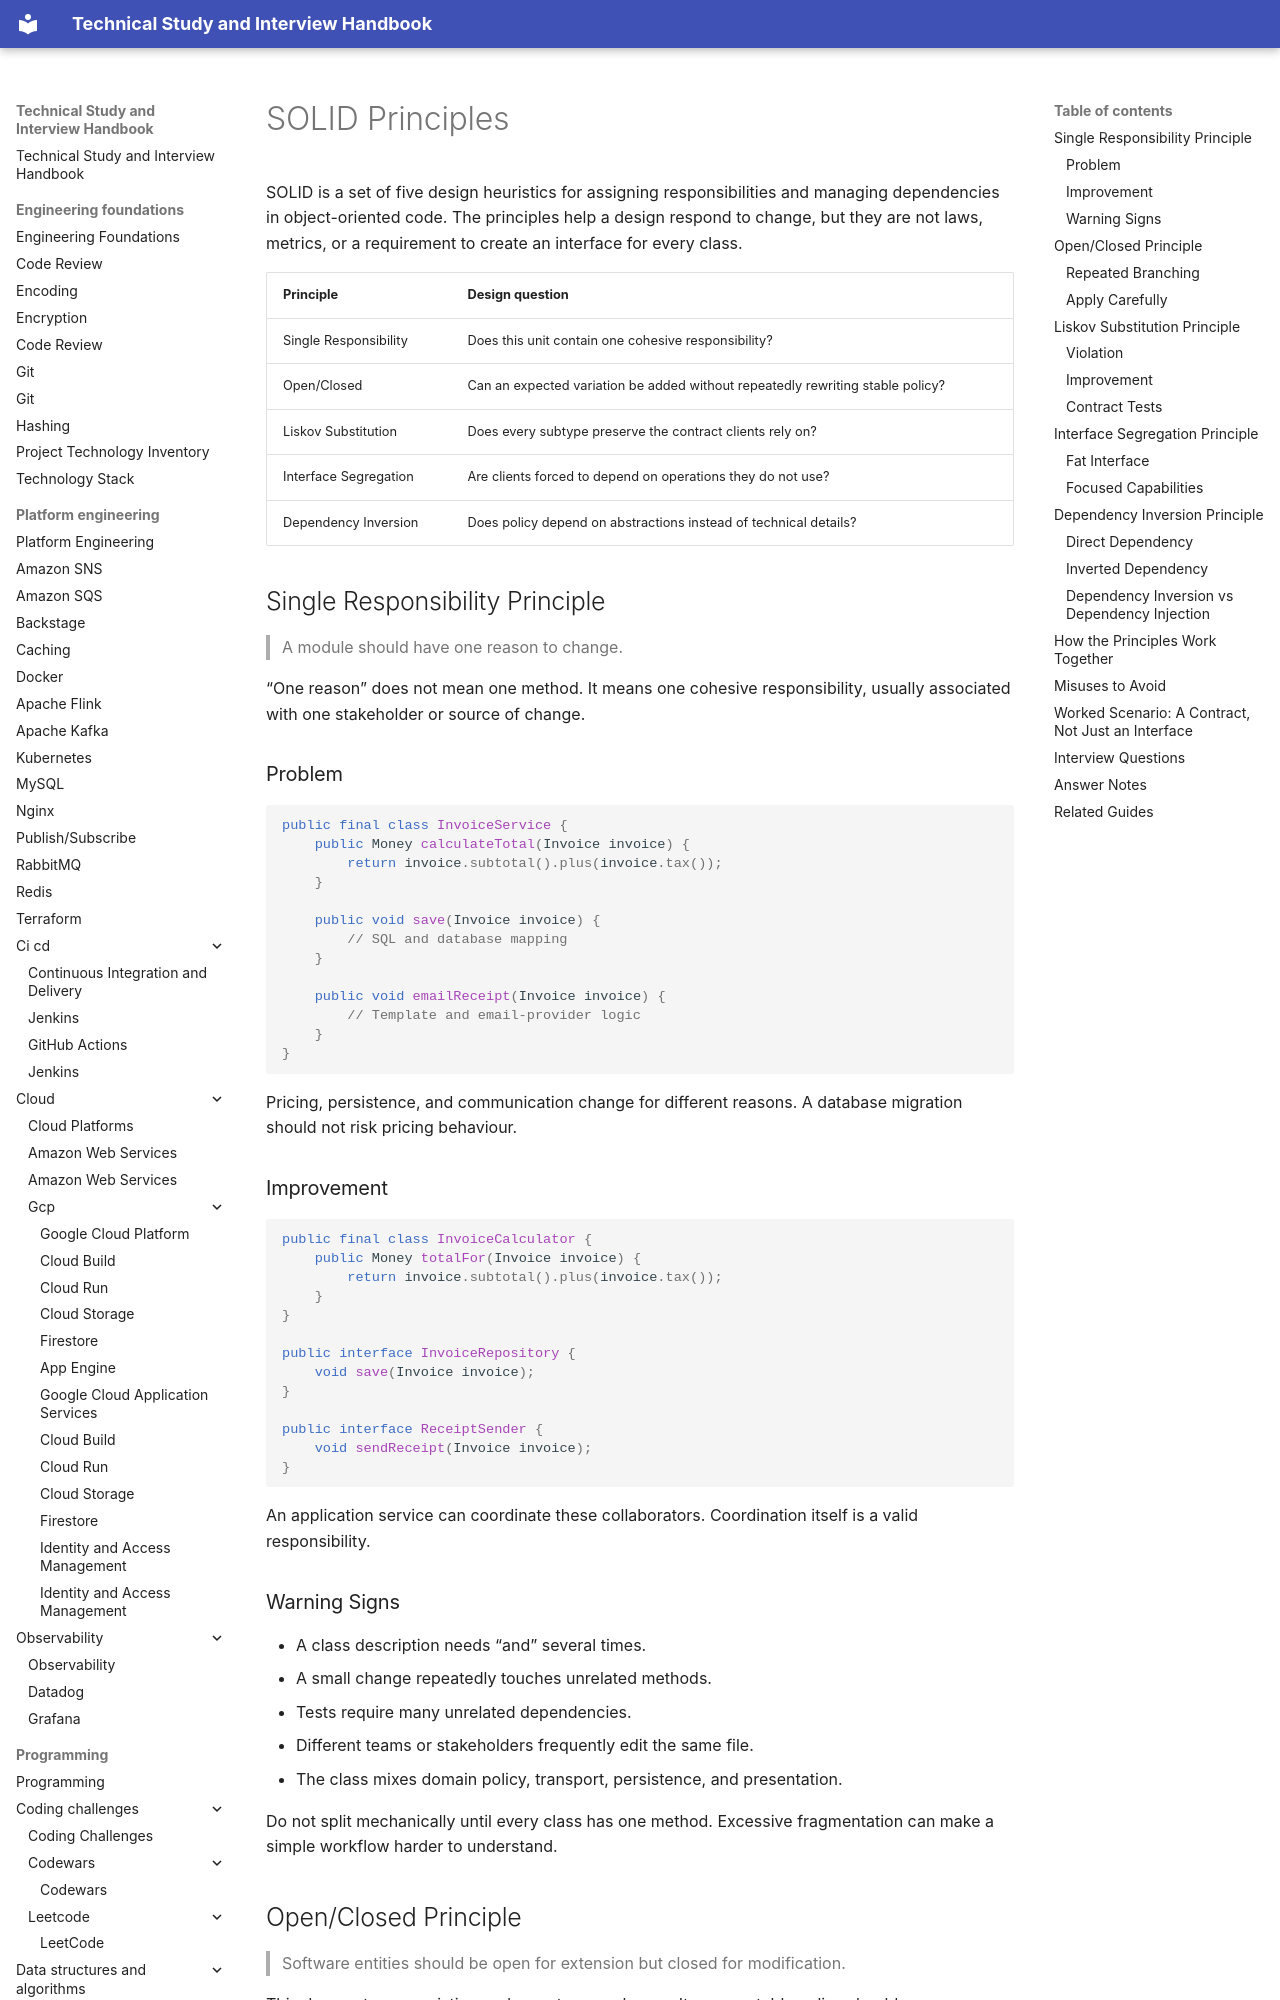

repository: DonalGeraghty/study-repository · page: software-design/solid-principles/index.html · generator: mkdocs

---
tags:
  - software-design
---

# SOLID Principles

SOLID is a set of five design heuristics for assigning responsibilities and managing dependencies in object-oriented code. The principles help a design respond to change, but they are not laws, metrics, or a requirement to create an interface for every class.

| Principle | Design question |
| --- | --- |
| Single Responsibility | Does this unit contain one cohesive responsibility? |
| Open/Closed | Can an expected variation be added without repeatedly rewriting stable policy? |
| Liskov Substitution | Does every subtype preserve the contract clients rely on? |
| Interface Segregation | Are clients forced to depend on operations they do not use? |
| Dependency Inversion | Does policy depend on abstractions instead of technical details? |

## Single Responsibility Principle

> A module should have one reason to change.

“One reason” does not mean one method. It means one cohesive responsibility, usually associated with one stakeholder or source of change.

### Problem

```java
public final class InvoiceService {
    public Money calculateTotal(Invoice invoice) {
        return invoice.subtotal().plus(invoice.tax());
    }

    public void save(Invoice invoice) {
        // SQL and database mapping
    }

    public void emailReceipt(Invoice invoice) {
        // Template and email-provider logic
    }
}
```

Pricing, persistence, and communication change for different reasons. A database migration should not risk pricing behaviour.

### Improvement

```java
public final class InvoiceCalculator {
    public Money totalFor(Invoice invoice) {
        return invoice.subtotal().plus(invoice.tax());
    }
}

public interface InvoiceRepository {
    void save(Invoice invoice);
}

public interface ReceiptSender {
    void sendReceipt(Invoice invoice);
}
```

An application service can coordinate these collaborators. Coordination itself is a valid responsibility.

### Warning Signs

- A class description needs “and” several times.
- A small change repeatedly touches unrelated methods.
- Tests require many unrelated dependencies.
- Different teams or stakeholders frequently edit the same file.
- The class mixes domain policy, transport, persistence, and presentation.

Do not split mechanically until every class has one method. Excessive fragmentation can make a simple workflow harder to understand.

## Open/Closed Principle

> Software entities should be open for extension but closed for modification.

This does not mean existing code must never change. It means stable policy should expose deliberate extension points for variations that are genuinely expected.
